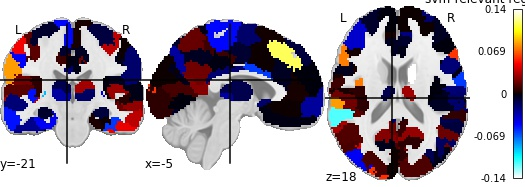

Source data for this figure (header and first rows):
, region, feat_importance
0, 17Networks_LH_VisCent_ExStr_1, -0.007566
1, 17Networks_LH_VisCent_ExStr_2, 0.01521
2, 17Networks_LH_VisCent_Striate_1, 0.007141
3, 17Networks_LH_VisCent_ExStr_3, 0.05984
4, 17Networks_LH_VisCent_ExStr_4, -0.04918
5, 17Networks_LH_VisCent_ExStr_5, 0.012
6, 17Networks_LH_VisPeri_ExStrInf_1, 8.920828267690695e-05
7, 17Networks_LH_VisPeri_ExStrInf_2, -0.0006247
8, 17Networks_LH_VisPeri_ExStrInf_3, -2.560409823904486e-05
9, 17Networks_LH_VisPeri_StriCal_1, 0.01217
10, 17Networks_LH_VisPeri_ExStrSup_1, -0.00392
11, 17Networks_LH_VisPeri_ExStrSup_2, 0.0004633
12, 17Networks_LH_SomMotA_1, -0.007883
13, 17Networks_LH_SomMotA_2, 0.04827
14, 17Networks_LH_SomMotA_3, 0.01705
15, 17Networks_LH_SomMotA_4, -0.006853
16, 17Networks_LH_SomMotA_5, -0.003251
17, 17Networks_LH_SomMotA_6, -0.02398
18, 17Networks_LH_SomMotA_7, -0.05135
19, 17Networks_LH_SomMotA_8, 0.02662
20, 17Networks_LH_SomMotB_Aud_1, -0.0541
21, 17Networks_LH_SomMotB_Aud_2, 0.01606
22, 17Networks_LH_SomMotB_S2_1, 0.006815
23, 17Networks_LH_SomMotB_S2_2, 0.003039
24, 17Networks_LH_SomMotB_Aud_3, -0.1139
25, 17Networks_LH_SomMotB_S2_3, 0.02153
26, 17Networks_LH_SomMotB_Cent_1, 0.009792
27, 17Networks_LH_SomMotB_Cent_2, 0.01662
28, 17Networks_LH_DorsAttnA_TempOcc_1, -0.03553
29, 17Networks_LH_DorsAttnA_TempOcc_2, 0.01317
30, 17Networks_LH_DorsAttnA_ParOcc_1, 0.01281
31, 17Networks_LH_DorsAttnA_SPL_1, 0.02197
32, 17Networks_LH_DorsAttnA_SPL_2, -0.007428
33, 17Networks_LH_DorsAttnA_SPL_3, 0.02661
34, 17Networks_LH_DorsAttnB_PostC_1, -0.05058
35, 17Networks_LH_DorsAttnB_PostC_2, 0.01019
36, 17Networks_LH_DorsAttnB_PostC_3, -0.02289
37, 17Networks_LH_DorsAttnB_PostC_4, -0.002917
38, 17Networks_LH_DorsAttnB_FEF_1, 0.001786
39, 17Networks_LH_SalVentAttnA_ParOper_1, 0.08263
40, 17Networks_LH_SalVentAttnA_Ins_1, 0.03687
41, 17Networks_LH_SalVentAttnA_FrOper_1, 0.07601
42, 17Networks_LH_SalVentAttnA_FrOper_2, -0.0036
43, 17Networks_LH_SalVentAttnA_ParMed_1, 0.01038
44, 17Networks_LH_SalVentAttnA_FrMed_1, 0.000486
45, 17Networks_LH_SalVentAttnA_FrMed_2, -0.01985
46, 17Networks_LH_SalVentAttnB_IPL_1, -0.02797
47, 17Networks_LH_SalVentAttnB_PFCl_1, -0.006836
48, 17Networks_LH_SalVentAttnB_Ins_1, 0.01058
49, 17Networks_LH_SalVentAttnB_PFCmp_1, -0.00477
50, 17Networks_LH_LimbicB_OFC_1, 0.003802
51, 17Networks_LH_LimbicB_OFC_2, -0.001929
52, 17Networks_LH_LimbicA_TempPole_1, -0.008599
53, 17Networks_LH_LimbicA_TempPole_2, -0.0269
54, 17Networks_LH_LimbicA_TempPole_3, 0.0004396
55, 17Networks_LH_LimbicA_TempPole_4, 0.005675
56, 17Networks_LH_ContA_Temp_1, -0.03138
57, 17Networks_LH_ContA_IPS_1, -0.03786
58, 17Networks_LH_ContA_IPS_2, 0.06634
59, 17Networks_LH_ContA_IPS_3, 0.01675
... 156 more rows
